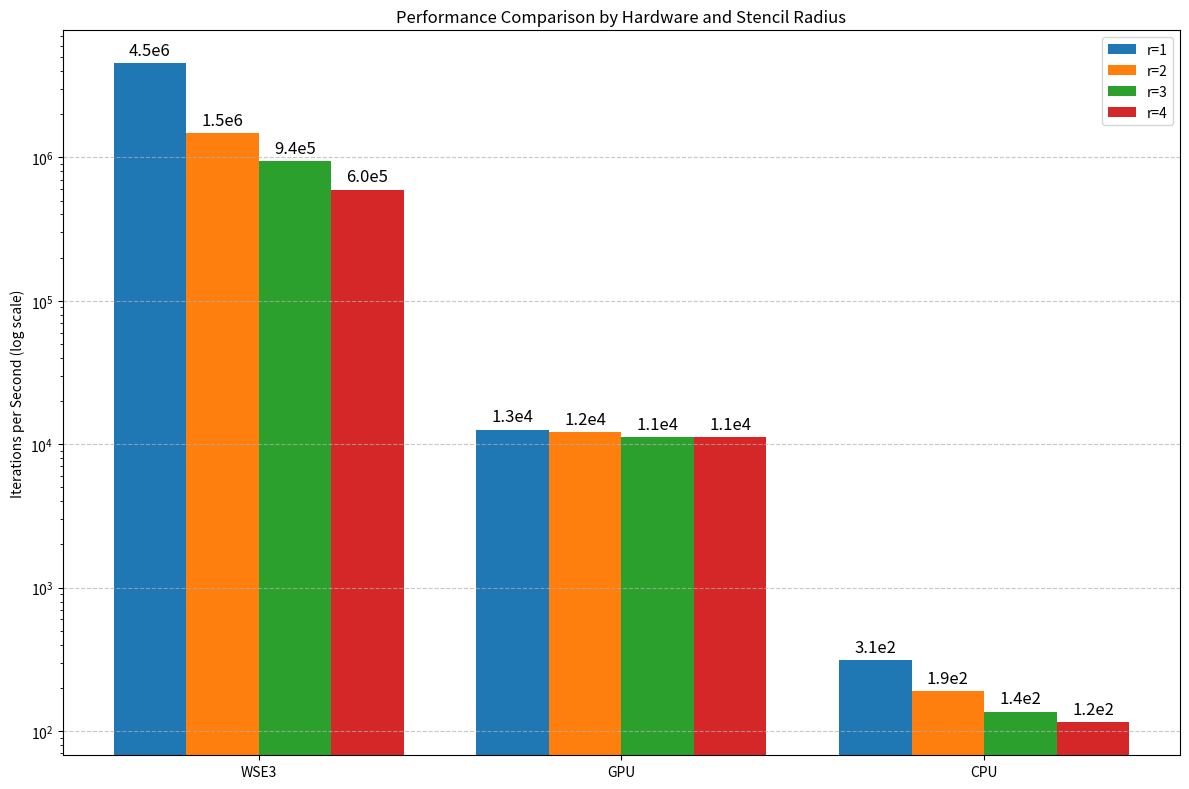

Reproduce this figure in Python.
# Iterations per Second (IPS) by Hardware and Radius:
# =======================================================
# CPU:
#   r=1: 312.891 IPS
#   r=2: 189.491 IPS
#   r=3: 136.717 IPS
#   r=4: 115.075 IPS

# GPU:
#   r=1: 12642.225 IPS
#   r=2: 12165.450 IPS
#   r=3: 11210.762 IPS
#   r=4: 11185.682 IPS

# WSE2:
#   r=1: 3942652.330 IPS
#   r=2: 1812191.104 IPS
#   r=3: 1098901.099 IPS
#   r=4: 642148.278 IPS

# WSE3:
#   r=1: 4526748.971 IPS
#   r=2: 1472556.894 IPS
#   r=3: 941780.822 IPS
#   r=4: 595238.095 IPS
# =======================================================


import numpy as np
import matplotlib.pyplot as plt
import matplotlib

matplotlib.use('Agg')

# Constants
CEREBRAS_CLOCK_RATE = 1.1e9
N_ITERATIONS = 1000

# Data for CPU
cpu_times = {
    1: 3.1960,
    2: 5.2773,
    3: 7.3144,
    4: 8.6900,
}
cpu_ips = {r: N_ITERATIONS / t for r, t in cpu_times.items()}

# Data for GPU
gpu_times = {
    1: 0.0791,
    2: 0.0822,
    3: 0.0892,
    4: 0.0894,
}
gpu_ips = {r: N_ITERATIONS / t for r, t in gpu_times.items()}

# Data for WSE2 (using 11xX tile sizes)
wse2_cycles_per_iter = {
    1: 279,
    2: 607,
    3: 1001,
    4: 1713,
}
wse2_ips = {r: CEREBRAS_CLOCK_RATE / c for r, c in wse2_cycles_per_iter.items()}

# Data for WSE3 (using 14xX tile sizes)
wse3_cycles_per_iter = {
    1: 243,
    2: 747,
    3: 1168,
    4: 1848,
}
wse3_ips = {r: CEREBRAS_CLOCK_RATE / c for r, c in wse3_cycles_per_iter.items()}

# Print all iterations per second values with 3 decimal places
print("Iterations per Second (IPS) by Hardware and Radius:")
print("=" * 55)

print("CPU:")
for r in sorted(cpu_ips.keys()):
    print(f"  r={r}: {cpu_ips[r]:.3f} IPS")

print("\nGPU:")
for r in sorted(gpu_ips.keys()):
    print(f"  r={r}: {gpu_ips[r]:.3f} IPS")

print("\nWSE2:")
for r in sorted(wse2_ips.keys()):
    print(f"  r={r}: {wse2_ips[r]:.3f} IPS")

print("\nWSE3:")
for r in sorted(wse3_ips.keys()):
    print(f"  r={r}: {wse3_ips[r]:.3f} IPS")

print("=" * 55)
print()

# Prepare data for plotting
# To disable a hardware platform, simply comment it out in the list below
labels = [
    # 'WSE2',
    'WSE3',
    'GPU',
    'CPU',
]
radii = [1, 2, 3, 4]
data = {
    'WSE2': [wse2_ips[r] for r in radii],
    'WSE3': [wse3_ips[r] for r in radii],
    'GPU': [gpu_ips[r] for r in radii],
    'CPU': [cpu_ips[r] for r in radii],
}

r_values = list(data.values())[0]

# Plotting
x = np.arange(len(labels))
width = 0.2
n = len(radii)

fig, ax = plt.subplots(figsize=(12, 8))

def custom_format(y):
    s = f'{y:.1e}'
    parts = s.split('e')
    return f"{parts[0]}e{int(parts[1])}"

for i, r in enumerate(radii):
    offset = (i - n / 2 + 0.5) * width
    values = [data[label][i] for label in labels]
    rects = ax.bar(x + offset, values, width, label=f'r={r}')
    ax.bar_label(rects, padding=3, fmt=custom_format, fontsize=12)

# Add some text for labels, title and axes ticks.
ax.set_ylabel('Iterations per Second (log scale)')
ax.set_title('Performance Comparison by Hardware and Stencil Radius')
ax.set_xticks(x)
ax.set_xticklabels(labels)
ax.legend(loc='upper right')

ax.set_yscale('log')
ax.grid(axis='y', linestyle='--', alpha=0.7)

fig.tight_layout()
plt.savefig('cpu_gpu_cerebras_comparison.png')
print("Plot saved to cpu_gpu_cerebras_comparison.png")
